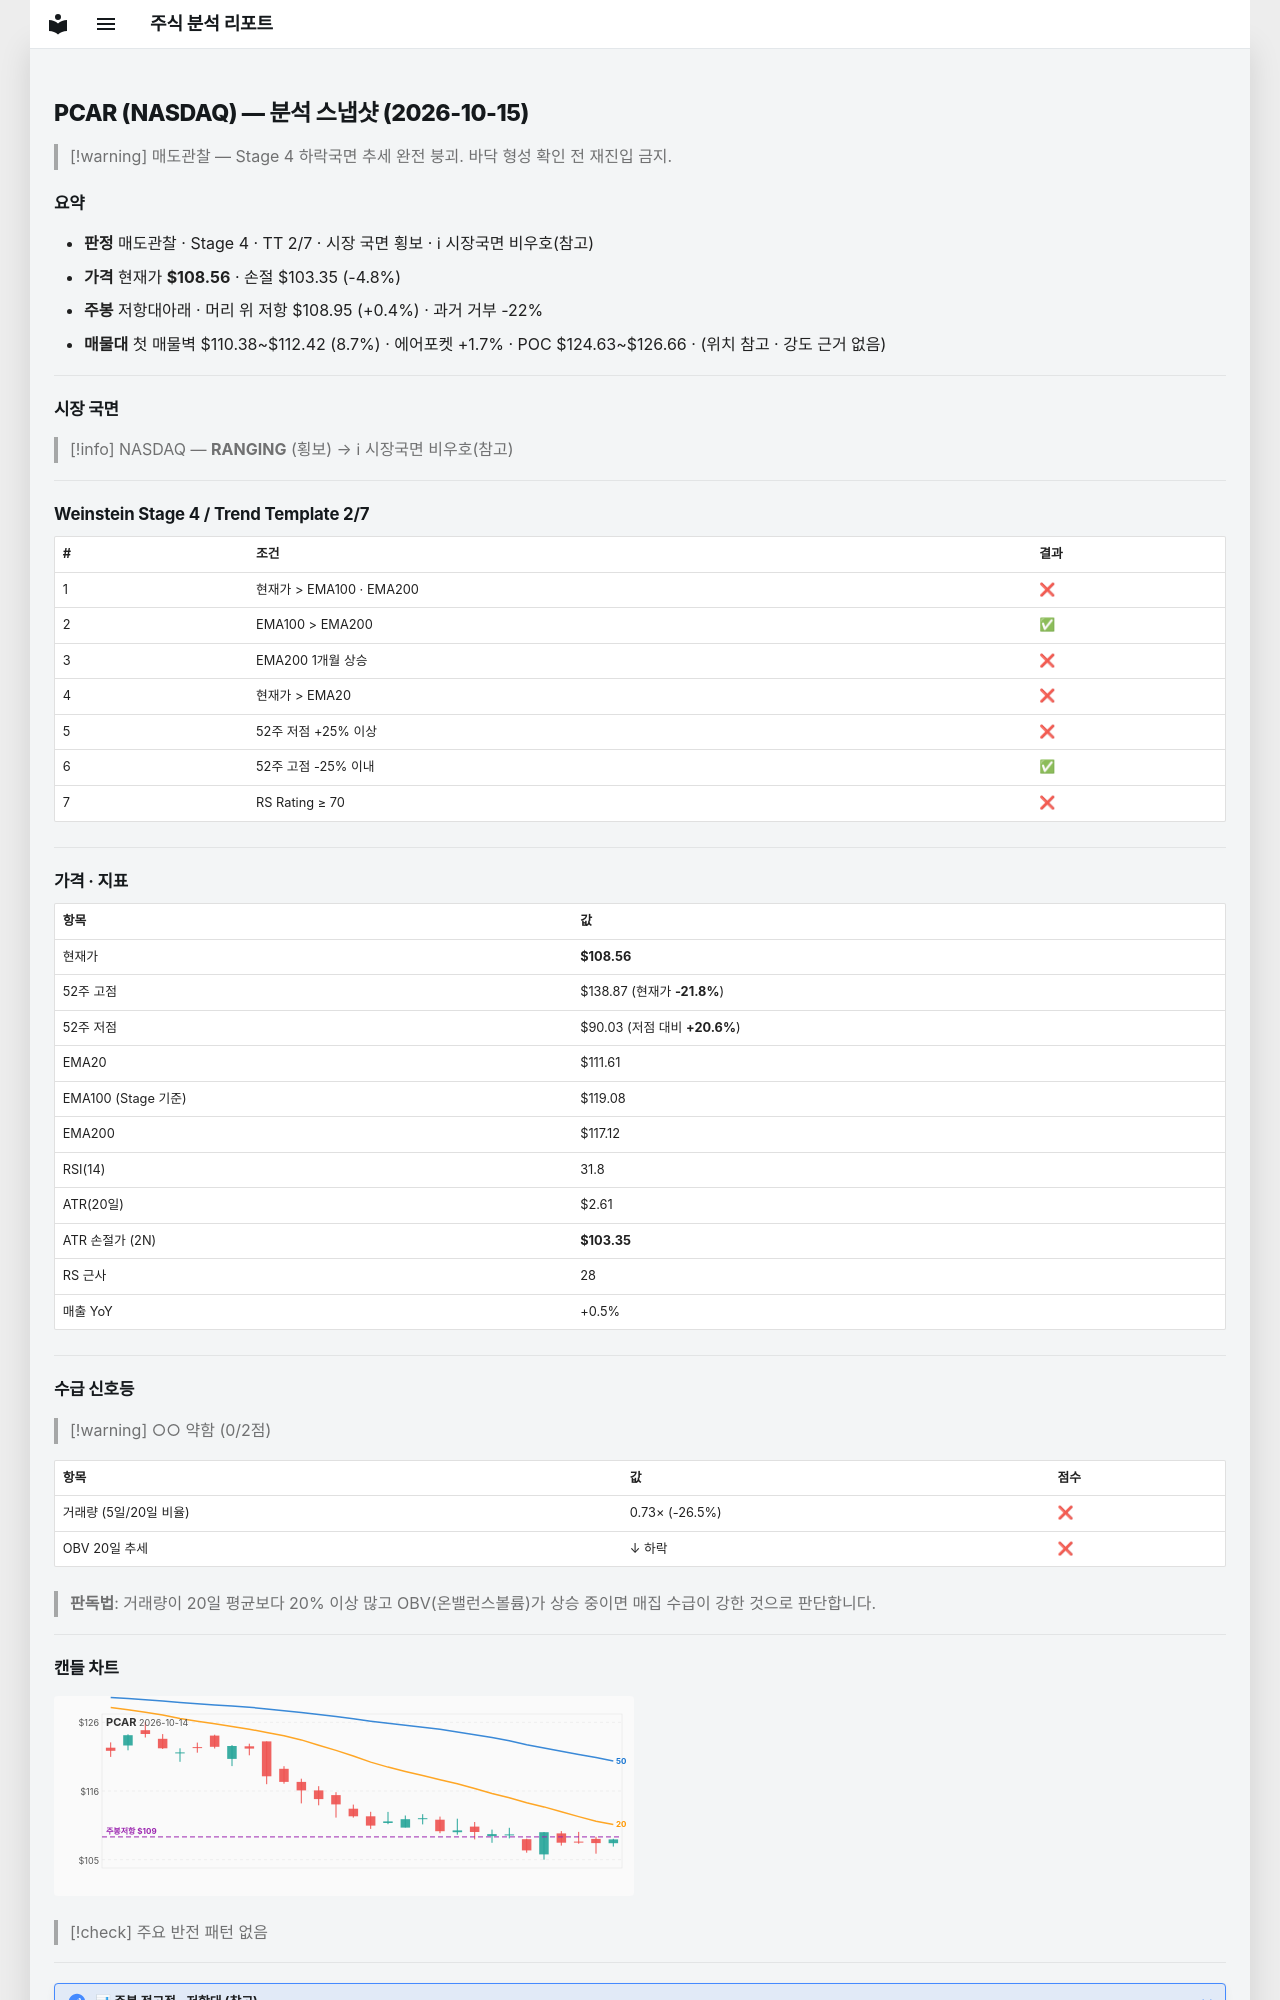

repository: soloandco/stock-reports · page: snapshots/PCAR-2026-10-15/index.html · generator: mkdocs

---
type: analysis-snapshot
title: PCAR 분석 스냅샷
ticker: PCAR
market: NASDAQ
created: 2026-10-15
updated: 2026-10-15
bar-date: 2026-10-14
verdict: 매도관찰
real-rr: 0.07
sma50-gap-pct: -2.7
weekly-position: 저항대아래
weekly-overhead-price: 108.95
weekly-overhead-pct: 0.4
stage: 4
trend-template-score: 2
tt-max: 7
ma-set: ema-20-100-200
price: 108.55999755859375
stop-price: 103.3454951880334
market-regime: RANGING
supply-demand-score: 0/2
supply-demand-label: 약함
status: tracking
tags:
  - stock-agent
  - watchlist
  - PCAR
  - analysis
related:
  - "[[analysis-template]]"
---

# PCAR (NASDAQ) — 분석 스냅샷 (2026-10-15)

> [!warning] 매도관찰 — Stage 4 하락국면
> 추세 완전 붕괴. 바닥 형성 확인 전 재진입 금지.

## 요약

- **판정** 매도관찰 · Stage 4 · TT 2/7 · 시장 국면 횡보 · ℹ 시장국면 비우호(참고)
- **가격** 현재가 **$108.56** · 손절 $103.35 (-4.8%)
- **주봉** 저항대아래 · 머리 위 저항 $108.95 (+0.4%) · 과거 거부 -22%
- **매물대** 첫 매물벽 $110.38~$112.42 (8.7%) · 에어포켓 +1.7% · POC $124.63~$126.66 · (위치 참고 · 강도 근거 없음)

---

## 시장 국면

> [!info] NASDAQ — **RANGING** (횡보) → ℹ 시장국면 비우호(참고)

---

## Weinstein Stage 4 / Trend Template 2/7

| # | 조건 | 결과 |
|---|------|------|
| 1 | 현재가 > EMA100 · EMA200 | ❌ |
| 2 | EMA100 > EMA200 | ✅ |
| 3 | EMA200 1개월 상승 | ❌ |
| 4 | 현재가 > EMA20 | ❌ |
| 5 | 52주 저점 +25% 이상 | ❌ |
| 6 | 52주 고점 -25% 이내 | ✅ |
| 7 | RS Rating ≥ 70 | ❌ |

---

## 가격 · 지표

| 항목 | 값 |
|------|---|
| 현재가 | **$108.56** |
| 52주 고점 | $138.87 (현재가 **-21.8%**) |
| 52주 저점 | $90.03 (저점 대비 **+20.6%**) |
| EMA20 | $111.61 |
| EMA100 (Stage 기준) | $119.08 |
| EMA200 | $117.12 |
| RSI(14) | 31.8 |
| ATR(20일) | $2.61 |
| ATR 손절가 (2N) | **$103.35** |
| RS 근사 | 28 |
| 매출 YoY | +0.5% |

---
## 수급 신호등

> [!warning] ○○ 약함 (0/2점)

| 항목 | 값 | 점수 |
|------|------|------|
| 거래량 (5일/20일 비율) | 0.73× (-26.5%) | ❌ |
| OBV 20일 추세 | ↓ 하락 | ❌ |

> **판독법**: 거래량이 20일 평균보다 20% 이상 많고 OBV(온밸런스볼륨)가 상승 중이면 매집 수급이 강한 것으로 판단합니다.

---
